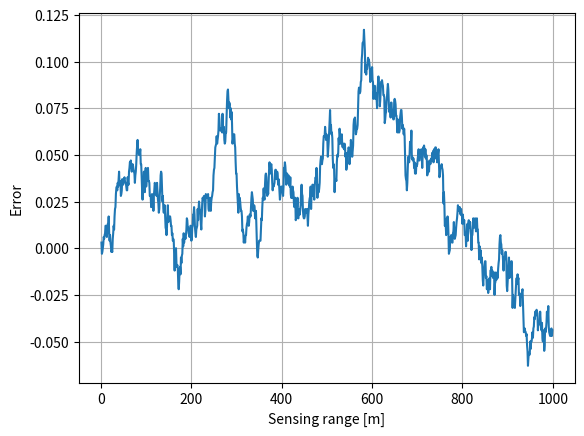
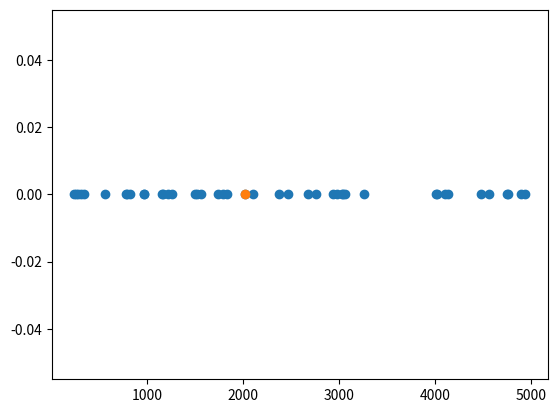
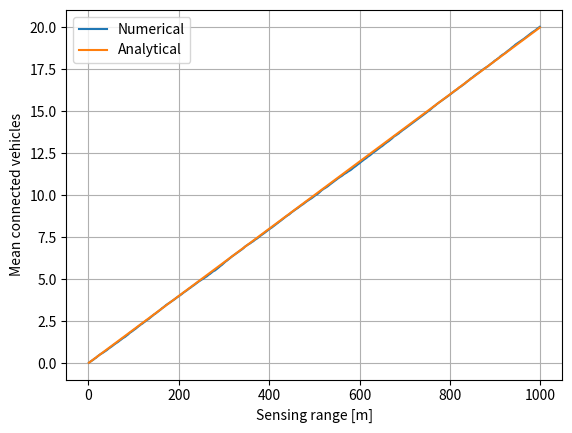
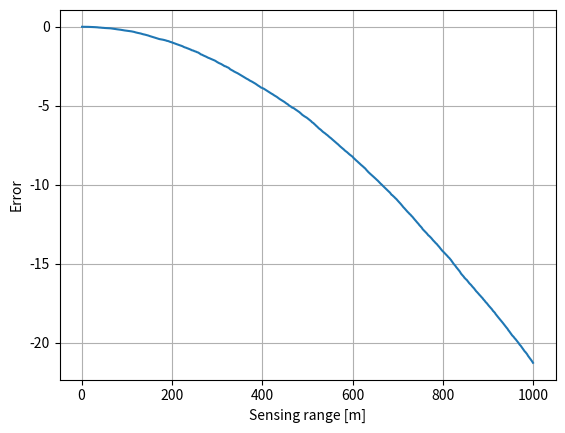
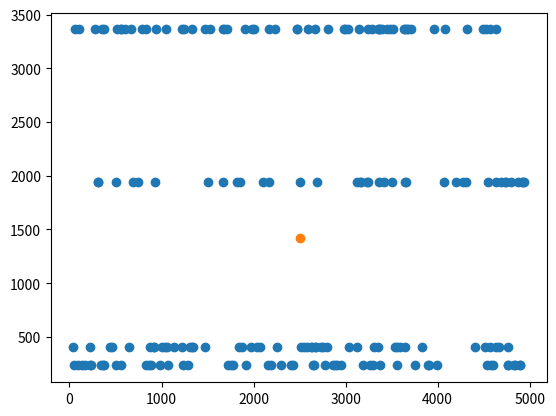
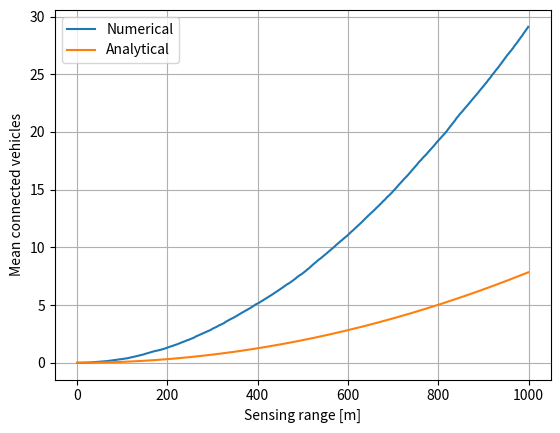
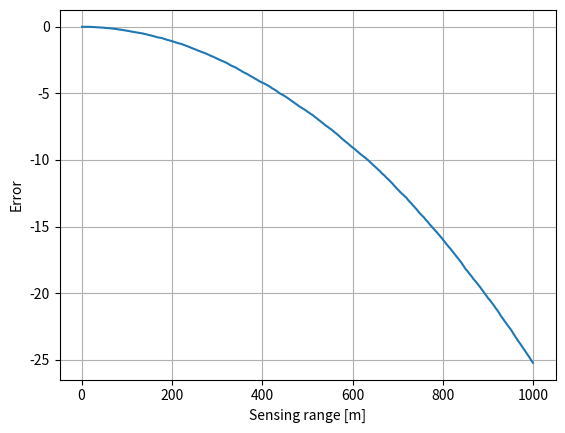
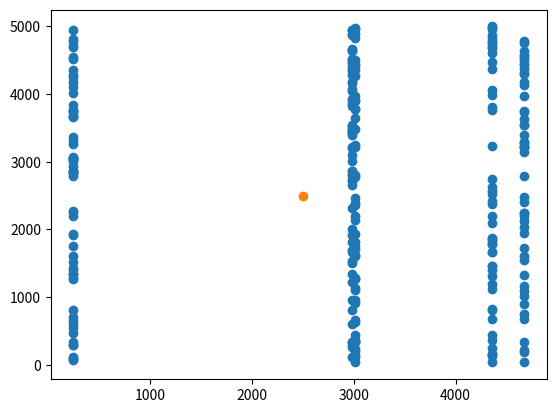
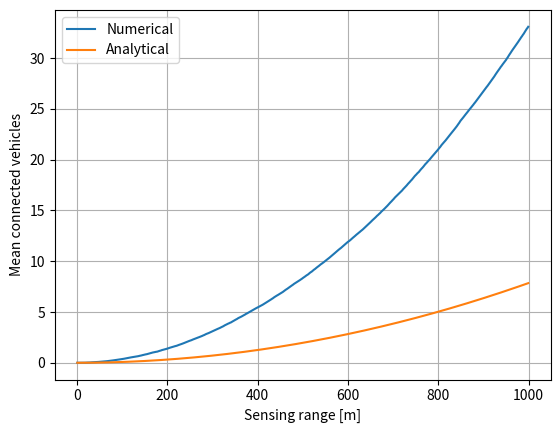

The script that saved these images, in order:
"""Calculates the number of connections in a Manhatten grid"""
import time
import numpy as np
from matplotlib import pyplot as plt

def count_connections(distances, com_ranges):
    """ Determines how many distances are smaller than the elements in com_ranges """
    counts_range = np.zeros_like(com_ranges)
    for i_com_range, com_range in np.ndenumerate(com_ranges):
        nonzero_elements = np.nonzero(distances < com_range)
        counts_range[i_com_range] = nonzero_elements[0].size
    return counts_range

def array_count_connections(distances, com_ranges):
    """ Determines how many distances are smaller than the elements in com_ranges """
    com_ranges_tiled = np.tile(com_ranges, (distances.size, 1)).T
    distances_tiled = np.tile(distances, (com_ranges.size, 1))
    counts_range = np.count_nonzero(distances_tiled < com_ranges_tiled, axis=1)
    return counts_range


def count_cons_par_streets(reps, lam_v, lam_s, road_len, com_ranges):
    """Calculates the number of connections on the parallel streets"""
    counts_range = np.zeros((np.size(com_ranges), reps))

    for rep in np.arange(reps):
        print(rep)
        # Truncated poisson variable realization
        count_streets = 0
        while count_streets == 0:
            count_streets = np.random.poisson(lam_s * road_len, 1)

        coords_streets = np.sort(np.random.uniform(0, road_len, count_streets))

        # Set own position at middle of midmost street
        median_index = np.floor_divide(np.size(coords_streets), 2)
        coords_own = np.array((road_len / 2, coords_streets[median_index]))

        # Delete street we are on
        count_streets -= 1
        coords_streets = np.delete(coords_streets, median_index)

        # Truncated poisson vector realization
        counts_veh = np.zeros(count_streets, dtype=int)
        # TODO: was there a bug here! check result again!!!
        for i_street in np.arange(count_streets):
            while counts_veh[i_street] == 0:
                # TODO: There was a bug here too???
                counts_veh[i_street] = np.random.poisson(lam_v * road_len, 1)

        count_veh_all = np.sum(counts_veh)
        coords_veh_all = np.zeros((count_veh_all, 2))

        i_count_total = 0
        for i_count, count_veh in np.ndenumerate(counts_veh):
            coords_veh_street = np.zeros((count_veh, 2))
            coords_veh_street[:, 1] = coords_streets[i_count]
            coords_veh_street[:, 0] = np.random.uniform(0, road_len, count_veh)
            coords_veh_all[i_count_total:i_count_total +
                           count_veh, :] = coords_veh_street
            i_count_total += count_veh

        distances = np.linalg.norm(coords_own - coords_veh_all, ord=2, axis=1)
        counts_range[:, rep] = array_count_connections(
            distances, com_ranges)

    # Numerical result
    mean_cons = np.mean(counts_range, 1)

    # Analytical result
    # TODO: not correct yet?
    mean_cons_ana = com_ranges**2 * lam_v * lam_s * np.pi / 4
    # mean_cons_ana = (2 * com_ranges * lam_s / (1 -
    # np.exp(-com_ranges * lam_s)) - 1) * np.pi / 2 * lam_v * com_ranges

    return mean_cons, mean_cons_ana, coords_veh_all, coords_own


def count_cons_orth_streets(reps, lam_v, lam_s, road_len, com_ranges):
    """Calculates the number of connections on the orthogonal streets"""
    counts_range = np.zeros((np.size(com_ranges), reps))

    for rep in np.arange(reps):
        print(rep)
        # Set own position at middle of map
        coords_own = np.array([road_len / 2, road_len / 2])
        # Truncated poisson variable realization
        count_streets = 0
        while count_streets == 0:
            count_streets = np.random.poisson(lam_s * road_len, 1)
        coords_streets = np.random.uniform(0, road_len, count_streets)
        counts_veh = np.zeros(count_streets, dtype=int)

        # Truncated poisson vector realization
        # TODO: was there a bug here! check result again!!!
        for i_street in np.arange(count_streets):
            while counts_veh[i_street] == 0:
                # TODO: There was a bug here too???
                counts_veh[i_street] = np.random.poisson(lam_v * road_len, 1)

        count_veh_all = np.sum(counts_veh)
        coords_veh_all = np.zeros((count_veh_all, 2))

        i_count_total = 0
        for i_count, count_veh in np.ndenumerate(counts_veh):
            coords_veh_street = np.zeros((count_veh, 2))
            coords_veh_street[:, 0] = coords_streets[i_count]
            coords_veh_street[:, 1] = np.random.uniform(0, road_len, count_veh)
            coords_veh_all[i_count_total:i_count_total +
                           count_veh, :] = coords_veh_street
            i_count_total += count_veh

        distances = np.linalg.norm(coords_own - coords_veh_all, ord=2, axis=1)
        counts_range[:, rep] = array_count_connections(
            distances, com_ranges)

    # Numerical result
    mean_cons = np.mean(counts_range, 1)

    # Analytical result
    # TODO: not correct yet!
    mean_cons_ana = com_ranges**2 * lam_v * lam_s * np.pi / 4

    return mean_cons, mean_cons_ana, coords_veh_all, coords_own


def count_cons_own_street(reps, lam_v, road_len, com_ranges):
    """Calculates the number of connections on the street the vehicle is itself on"""
    counts_range = np.zeros((np.size(com_ranges), reps))

    for rep in np.arange(reps):
        print(rep)
        # Truncated poisson variable realization
        count_veh = 0
        while count_veh == 0:
            count_veh = np.random.poisson(lam_v * road_len, 1)
        coords_veh = np.sort(np.random.uniform(0, road_len, count_veh))

        # Set own position in the midmost car
        median_index = np.floor_divide(np.size(coords_veh), 2)
        coords_veh_center = coords_veh[median_index]
        distances = np.abs(coords_veh - coords_veh_center)
        counts_range[:, rep] = array_count_connections(
            distances, com_ranges) - 1

    mean_cons = np.mean(counts_range, 1)

    # Analytical result
    mean_cons_ana = 2 * lam_v * com_ranges

    return mean_cons, mean_cons_ana, coords_veh, coords_veh_center


def plot_results(mean_cons, mean_cons_ana, com_ranges, coords_veh_all, coords_own):
    """Plots the results returned by other functions of the package"""

    # Plot error
    plt.figure()
    plt.plot(com_ranges, mean_cons_ana - mean_cons)
    plt.xlabel('Sensing range [m]')
    plt.ylabel('Error')
    plt.grid(True)

    # Plot last realization
    plt.figure()
    plt.scatter(coords_veh_all[:, 0], coords_veh_all[:, 1])
    plt.scatter(coords_own[0], coords_own[1])

    # Plot connected vehicles vs. sensing range
    plt.figure()
    plt.plot(com_ranges, mean_cons, label='Numerical')
    plt.plot(com_ranges, mean_cons_ana, label='Analytical')
    plt.xlabel('Sensing range [m]')
    plt.ylabel('Mean connected vehicles')
    plt.legend(loc='best')
    plt.grid(True)

if __name__ == '__main__':
    DEBUG = True
    REPS = 1000  # Monte Carlo runs
    LAM_V = 1e-2  # (Relative) vehicle rate
    LAM_S = 1e-3  # (Relative) street rate
    ROAD_LEN = 5000  # length of roads
    # range of communication
    COM_RANGES = np.arange(1, 1000, 1)

    if DEBUG:
        time_start = time.process_time()

    # Own street
    OWN_MEAN_CONS, OWN_MEAN_CONS_ANA, OWN_COORDS_VEH, OWN_COORDS_VEH_OWN = \
        count_cons_own_street(REPS, LAM_V, ROAD_LEN, COM_RANGES)
    # Parallel streets
    PAR_MEAN_CONS, PAR_MEAN_CONS_ANA, PAR_COORDS_VEH, PAR_COORDS_VEH_OWN = \
        count_cons_par_streets(REPS, LAM_V, LAM_S, ROAD_LEN, COM_RANGES)
    # Orthogonal streets
    ORTH_MEAN_CONS, ORTH_MEAN_CONS_ANA, ORTH_COORDS_VEH, ORTH_COORDS_VEH_OWN = \
        count_cons_orth_streets(REPS, LAM_V, LAM_S, ROAD_LEN, COM_RANGES)

    if DEBUG:
        time_diff = time.process_time() - time_start
        print(time_diff)

    # Plot the results
    OWN_COORDS_VEH_OWN = np.hstack((OWN_COORDS_VEH_OWN, 0))
    OWN_COORDS_VEH = np.vstack(
        (OWN_COORDS_VEH, np.zeros_like(OWN_COORDS_VEH))).T
    plot_results(OWN_MEAN_CONS, OWN_MEAN_CONS_ANA, COM_RANGES,
                 OWN_COORDS_VEH, OWN_COORDS_VEH_OWN)
    plot_results(PAR_MEAN_CONS, PAR_MEAN_CONS_ANA, COM_RANGES,
                 PAR_COORDS_VEH, PAR_COORDS_VEH_OWN)
    plot_results(ORTH_MEAN_CONS, ORTH_MEAN_CONS_ANA, COM_RANGES,
                 ORTH_COORDS_VEH, ORTH_COORDS_VEH_OWN)
    # Show all plots
    plt.show()
